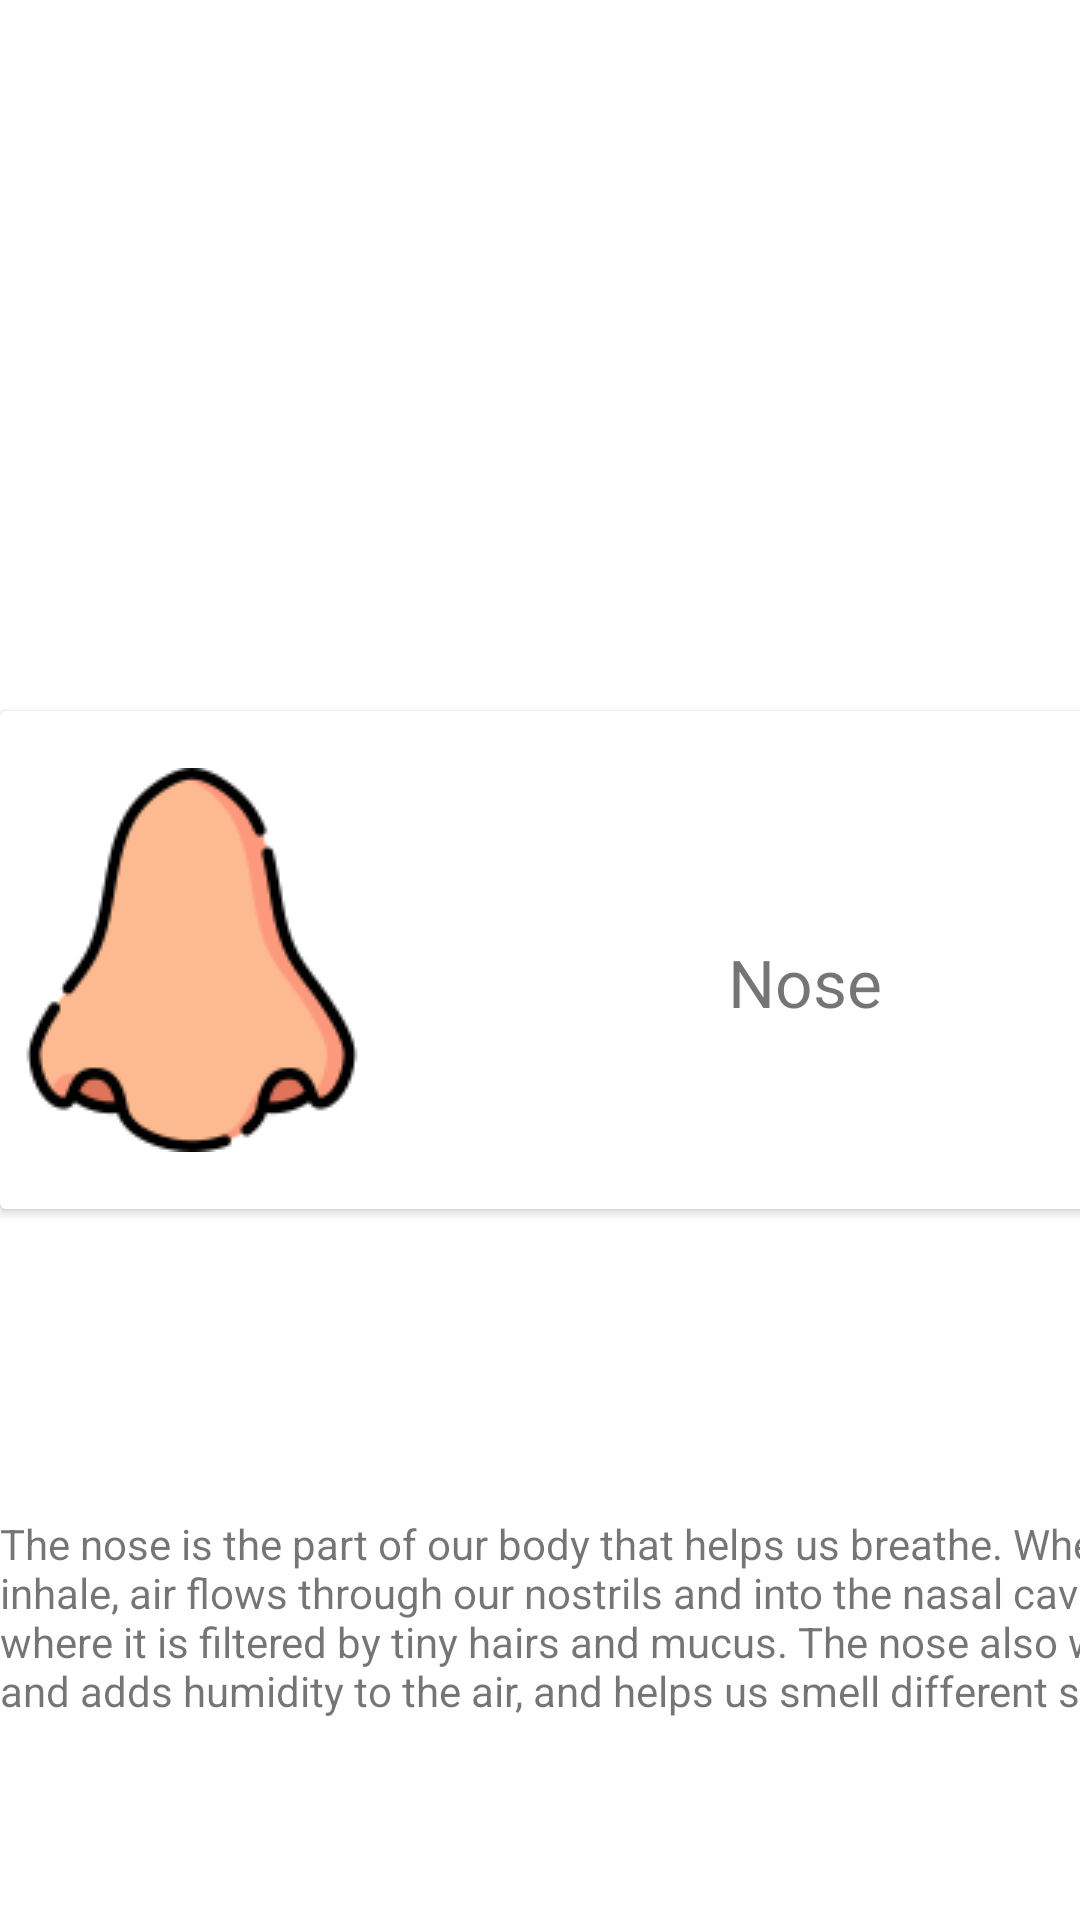

The Android layout XML behind this screen, and the referenced resources:
<!-- AndroidManifest.xml: application theme Theme.Assg1 -->
<!-- res/layout/parts_layout.xml -->
<?xml version="1.0" encoding="utf-8"?>
<androidx.constraintlayout.widget.ConstraintLayout xmlns:android="http://schemas.android.com/apk/res/android"
                                                   xmlns:app="http://schemas.android.com/apk/res-auto"
                                                   xmlns:tools="http://schemas.android.com/tools"
                                                   android:layout_width="match_parent"
                                                   android:layout_height="wrap_content">
    <androidx.cardview.widget.CardView
            android:layout_width="409dp"
            android:layout_height="wrap_content" tools:layout_editor_absoluteX="1dp"
            app:layout_constraintTop_toTopOf="parent" app:layout_constraintBottom_toBottomOf="parent"
            tools:ignore="MissingConstraints" android:id="@+id/cardView">
        <androidx.constraintlayout.widget.ConstraintLayout
                android:layout_width="match_parent"
                android:layout_height="166dp">

            <ImageView
                    android:layout_width="wrap_content"
                    android:layout_height="wrap_content" app:srcCompat="@drawable/nose" android:id="@+id/imageView"
                    tools:ignore="MissingConstraints" android:contentDescription="TODO"
                    app:layout_constraintStart_toStartOf="parent" app:layout_constraintTop_toTopOf="parent"
                    app:layout_constraintBottom_toBottomOf="parent"/>
            <TextView
                    android:text="@string/nose"
                    android:textSize="22sp"
                    android:textAlignment="center"
                    android:layout_width="107dp"
                    android:layout_height="34dp" android:id="@+id/textView"
                    tools:ignore="MissingConstraints" app:layout_constraintStart_toEndOf="@+id/imageView"
                    app:layout_constraintTop_toTopOf="@+id/imageView" app:layout_constraintEnd_toEndOf="parent"
                    app:layout_constraintBottom_toBottomOf="parent"/>
        </androidx.constraintlayout.widget.ConstraintLayout>
    </androidx.cardview.widget.CardView>
    <TextView
            android:text="The nose is the part of our body that helps us breathe. When we inhale, air flows through our nostrils and into the nasal cavity, where it is filtered by tiny hairs and mucus. The nose also warms and adds humidity to the air, and helps us smell different scents."
            android:layout_width="406dp"
            android:layout_height="135dp" android:id="@+id/explainLabel"
            tools:layout_editor_absoluteX="3dp" app:layout_constraintTop_toBottomOf="@+id/cardView"
            app:layout_constraintBottom_toBottomOf="parent" tools:ignore="MissingConstraints"
            app:layout_constraintVertical_bias="1.0"/>
</androidx.constraintlayout.widget.ConstraintLayout>
<!-- resources referenced by this layout -->
<resources>
  <!-- drawable nose: png bitmap (drawable, 6081 bytes) -->
  <string name="nose">Nose</string>
  <style name="Theme.Assg1" parent="Theme.MaterialComponents.DayNight.DarkActionBar">
          
          <item name="colorPrimary">@color/purple_500</item>
          <item name="colorPrimaryVariant">@color/purple_700</item>
          <item name="colorOnPrimary">@color/white</item>
          
          <item name="colorSecondary">@color/teal_200</item>
          <item name="colorSecondaryVariant">@color/teal_700</item>
          <item name="colorOnSecondary">@color/black</item>
          
          <item name="android:statusBarColor">?attr/colorPrimaryVariant</item>
          
      </style>
  <!-- not gathered from this repository: default colours our renderer supplied (Android Studio template values) -->
  <color name="purple_500">#FF6200EE</color>
  <color name="purple_700">#FF3700B3</color>
  <color name="teal_200">#FF03DAC5</color>
  <color name="teal_700">#FF018786</color>
  <color name="black">#FF000000</color>
  <color name="white">#FFFFFFFF</color>
</resources>
